Photos from the image-classification dataset "AugTrainTest" in the GitHub repository KeerthanaDeviGovindaraj/Autism_Eye. Its 2 classes are: control, patient.

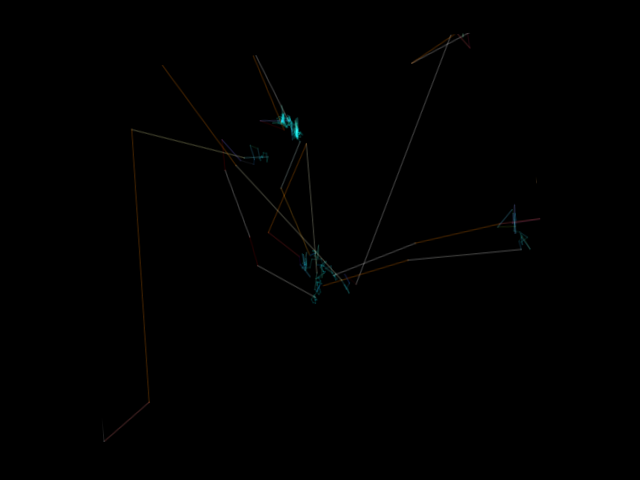
Label: patient

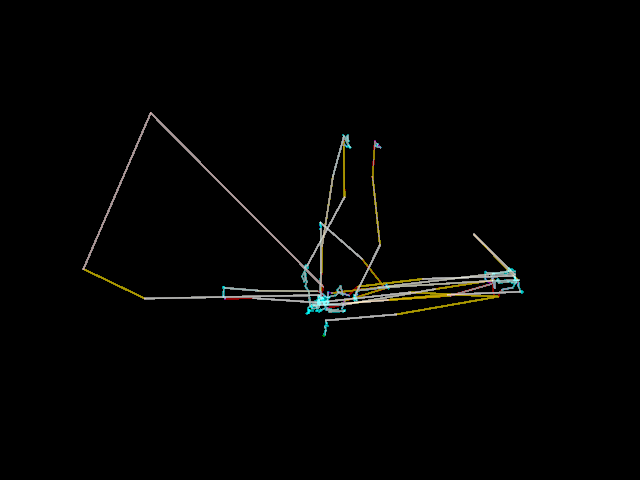
Label: control

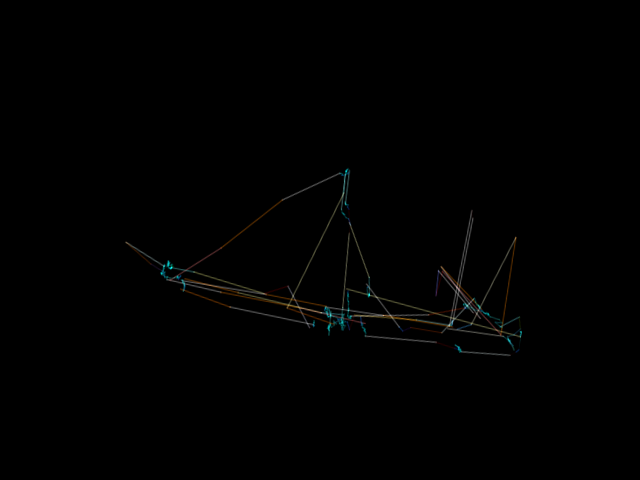
Label: patient

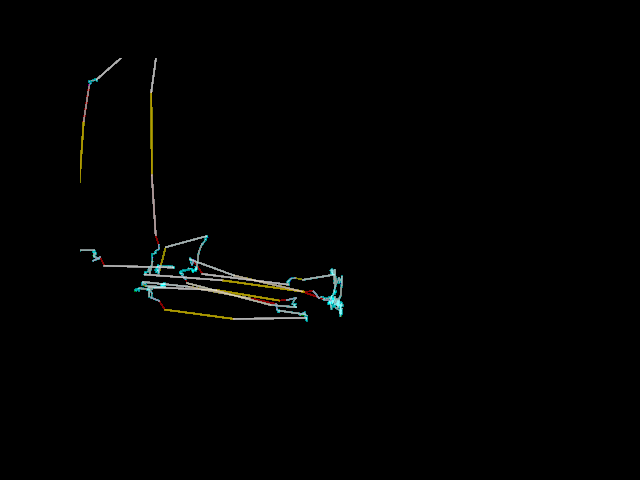
Label: control

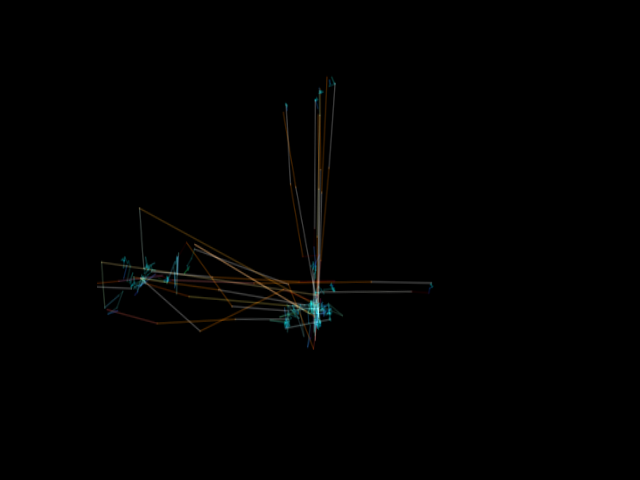
Label: patient

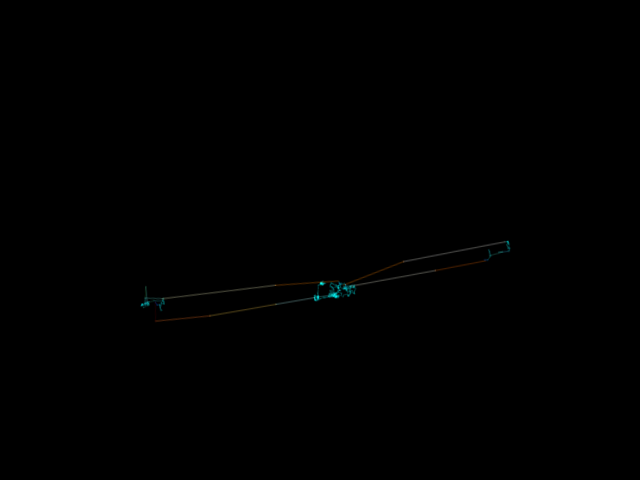
Label: control
